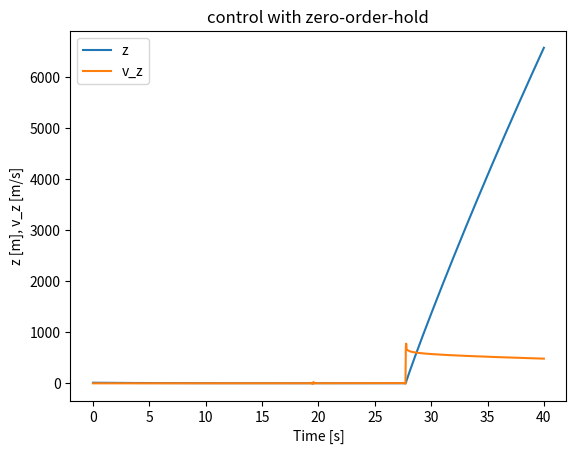
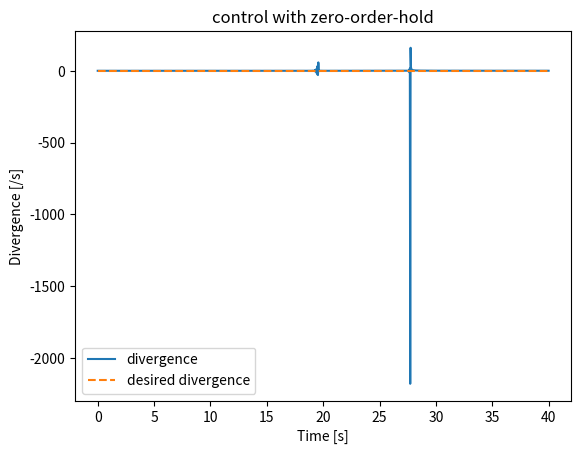
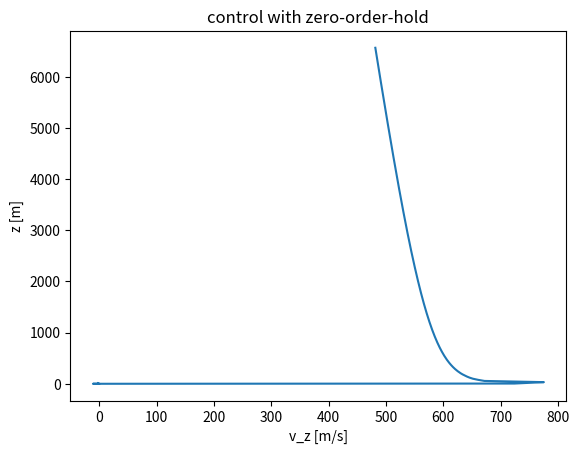

These figures' Python source, in order:
# -*- coding: utf-8 -*-
"""
Created on Wed Mar 14 19:12:15 2018

Different types of simple simulations that show the properties of optical flow control for landing.

Based on:
de Croon, G.C.H.E. (2016). Monocular distance estimation with optical flow maneuvers 
and efference copies: a stability-based strategy. Bioinspiration & biomimetics, 11(1), 016004.

[redacted]
"""

from scipy.integrate import ode
import numpy as np
import matplotlib.pyplot as plt

# supporting functions:

def f_continuous(t, x):
    """ f_continuous receives the time t and the state x
        It returns x_dot, i.e., the change in the state x over time
        at the time instant t.
    """
    
    # the error is the difference between the desired divergence and the measured divergence
    # the "measured divergence" is equal to the actual divergence in this function
    err = desired_div - (x[1] / x[0]);
    
    # u is the control input, the vertical acceleration here.
    u = P * err;
    
    # return x_dot
    return [x[1], u];

def f_ZOH(t, x, arg1):
    """ f_ZOH receives the time, state, and the control input as argument.
        It returns x_dot. 
    """
    
    # the control input is determined outside of the function
    # and stays constant for the time interval:
    u = arg1;
    
    return [x[1], u];

def free_fall(t,x):
    """ free_fall models a free fall with earth gravity (no drag or anything)
    """
    return[x[1], -9.8];

def continuous_control():
    """ Control a drone to land with optical flow.
        The measurements are perfect and without any delay.
    """
    # set up an ordinary differential equation (ode) with the function f_continuous
    r = ode(f_continuous).set_integrator('zvode', method='bdf')
    r.set_initial_value(x0, t0)
    
    # simulate the controlled landing:
    states_over_time = np.zeros([n_time_steps, n_states]);
    for t_index, t in enumerate(time_steps):
        # determine the next state using the ode:
        x = r.integrate(r.t+dt);
        # store the states over time for plotting:
        states_over_time[t_index, :] = x;
        
    return states_over_time;

def control_with_ZOH():
    """ Control a drone to land with optical flow.
        The measurements are perfect but determined with a zero-order hold (ZOH)
        as in a digital system.
    """
    
    # set up the ode:
    r = ode(f_ZOH).set_integrator('zvode', method='bdf')
    r.set_initial_value(x0, t0)
    
    # simulate the system:
    states_over_time = np.zeros([n_time_steps, n_states]);
    for t_index, t in enumerate(time_steps):
        # determine the error = desired divergence - observed divergence:
        if(t_index >= 1):
            err = desired_div - (states_over_time[t_index-1, 1] / states_over_time[t_index-1, 0]);
        else:
            err = 0;
        # determine the control input = vertical acceleration with a P-gain:
        u = P * err;
        # set the argument passed to f_ZOH to the determined control input:
        r.set_f_params(u);
        # determine the next state using the ode:
        x = r.integrate(r.t+dt);
        # store the states over time for plotting:
        states_over_time[t_index, :] = x;
        
    return states_over_time;

def control_with_delay(time_steps_delay=3):
    """ Control a drone to land with optical flow.
        The measurements are perfect but determined with a zero-order hold (ZOH)
        as in a digital system and with an additional delay.
    """
    
    # set up the ode:
    r = ode(f_ZOH).set_integrator('zvode', method='bdf')
    r.set_initial_value(x0, t0)
    
    # simulate the system:
    states_over_time = np.zeros([n_time_steps, n_states]);
    for t_index, t in enumerate(time_steps):
        
        # determine the error = desired divergence - observed divergence
        # the observed divergence is the actual divergence of a few time steps ago.
        if(t_index >= time_steps_delay+1):
            err = desired_div - (states_over_time[t_index-time_steps_delay-1, 1] / states_over_time[t_index-time_steps_delay-1, 0]);
        else:
            err = 0;
        # determine the control input = vertical acceleration with a P-gain:
        u = P * err;
        # set the argument passed to f_ZOH to the determined control input:
        r.set_f_params(u);
        # determine the next state using the ode:
        x = r.integrate(r.t+dt);
        # store the states over time for plotting:
        states_over_time[t_index, :] = x;
        
    return states_over_time;

def plot_states_over_time(states_over_time, time_steps, plot_title=''):
    """ Plot the states over time.
    """
    
    # Height and vertical velocity over time:
    plt.figure();
    plt.plot(time_steps, states_over_time[:,0], label='z');
    plt.plot(time_steps, states_over_time[:,1], label='v_z');
    plt.xlabel('Time [s]');
    plt.ylabel('z [m], v_z [m/s]')
    plt.legend();
    if(plot_title != ''):
        plt.title(plot_title);

    # divergence over time with respect to the desired divergence:
    plt.figure();
    plt.plot(time_steps, np.divide(states_over_time[:,1],states_over_time[:,0]), label='divergence');
    plt.plot([time_steps[0], time_steps[-1]], [desired_div, desired_div], '--', label='desired divergence');
    plt.xlabel('Time [s]');
    plt.ylabel('Divergence [/s]')
    plt.legend();
    if(plot_title != ''):
        plt.title(plot_title);
    
    # Height and vertical velocity over time:
    plt.figure();
    plt.plot(states_over_time[:,1], states_over_time[:,0]);
    plt.xlabel('v_z [m/s]');
    plt.ylabel('z [m]')
    if(plot_title != ''):
        plt.title(plot_title);

    
if __name__ == '__main__':
    # ********************************************************
    # TODO: Try out all three different types of 'simulations'
    # You can do this by setting them one by one to True
    # ********************************************************
    
    PERFECT_MEASUREMENTS = False;
    ZOH = True;
    DELAY = False;
    
    # *****************************************************************************
    # TODO: play around with initial state x0 and desired divergence (desired_div):
    # *****************************************************************************
    
    # state x = [height, vertical velocity]
    x0 = [10.0, -2.0]
    # desired divergence = the desired (velocity / height)
    desired_div = x0[1] / x0[0];
    
    # ******************************************
    # TODO: play around with the control gain P:
    # ******************************************
    P = 25;
    
    # *************************************
    # TODO: play around with the time step:
    # *************************************
    dt = 0.033;
    
    
    # global variables:
    n_states = 2;
    t0 = 0;
    t1 = 40;
    time_steps = np.arange(t0, t1, dt);
    n_time_steps = len(time_steps);
    
    
    if(PERFECT_MEASUREMENTS):
        # control with perfect measurements:
        states_over_time = continuous_control();
        plot_states_over_time(states_over_time, time_steps, plot_title='control with perfect measurements')
    
    if(ZOH):
        # control with ZOH:
        states_over_time = control_with_ZOH();
        plot_states_over_time(states_over_time, time_steps, plot_title='control with zero-order-hold')
    
    if(DELAY):
        # control with delay:
        states_over_time = control_with_delay(time_steps_delay = 3);
        plot_states_over_time(states_over_time, time_steps, plot_title='control with delay')
    
